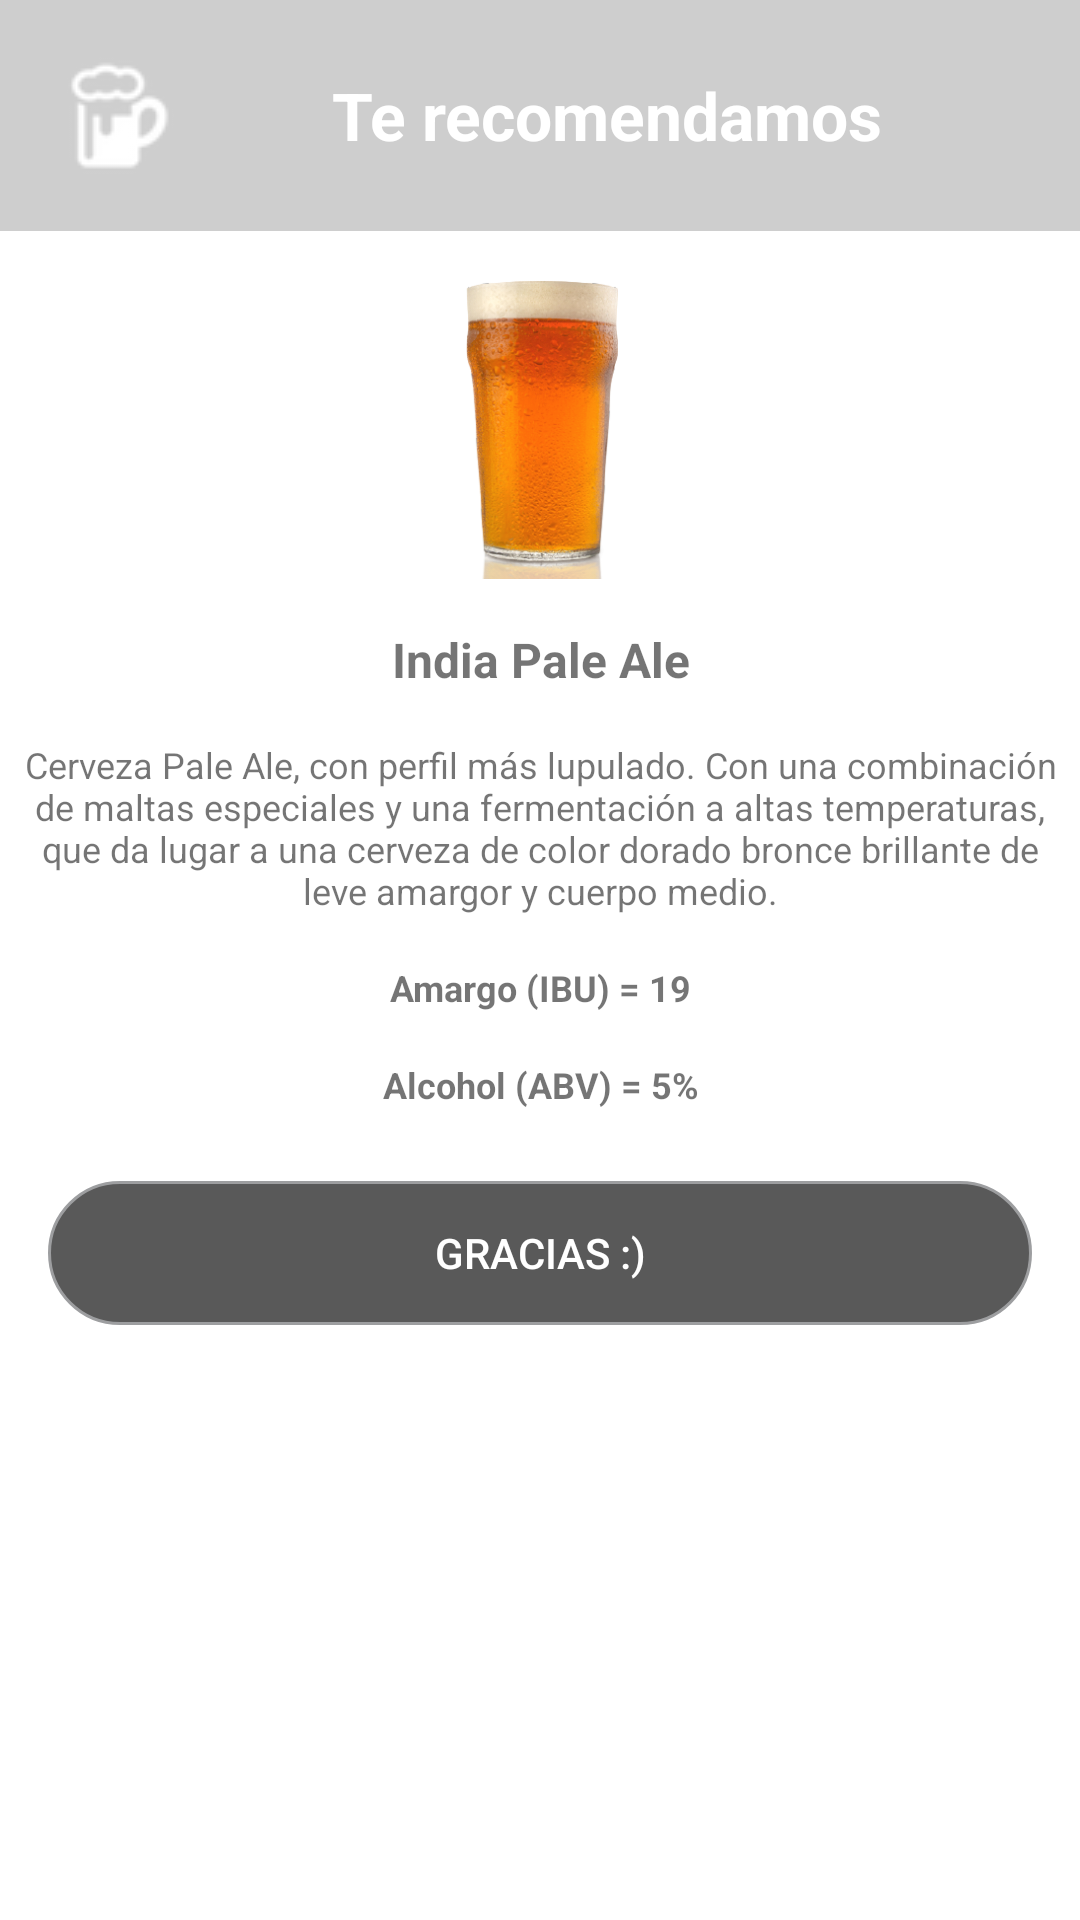

The Android layout XML behind this screen, and the referenced resources:
<!-- AndroidManifest.xml: application theme AppTheme -->
<!-- res/layout/dialog_recomendation_beer.xml -->
<?xml version="1.0" encoding="utf-8"?>
<LinearLayout xmlns:android="http://schemas.android.com/apk/res/android"
    android:orientation="vertical"
    android:layout_width="match_parent"
    android:layout_height="match_parent"
    android:background="@color/white">

    <TextView
        android:layout_width="match_parent"
        android:layout_height="wrap_content"
        android:text="@string/title_recom"
        android:textColor="@color/white"
        android:background="@color/alpha_grey"
        android:drawableStart="@drawable/beer_chop"
        android:drawableLeft="@drawable/beer_chop"
        android:padding="@dimen/activity_horizontal_margin"
        android:gravity="center"
        android:textSize="22sp"
        android:textStyle="bold"/>

    <ImageView
        android:id="@+id/image_refugio"
        android:layout_width="100dp"
        android:layout_height="100dp"
        android:layout_gravity="center"
        android:layout_marginTop="16dp"
        android:clickable="true"
        android:src="@drawable/cervezaporron" />

    <TextView
        android:layout_width="match_parent"
        android:layout_height="wrap_content"
        android:text="India Pale Ale"
        android:layout_marginTop="8dp"
        android:gravity="center"
        android:padding="8dp"
        android:textSize="16sp"
        android:textStyle="bold"/>

    <TextView
        android:layout_width="match_parent"
        android:layout_height="wrap_content"
        android:text="@string/texto_recom"
        android:gravity="center"
        android:padding="8dp"
        android:textSize="12sp" />

    <TextView
        android:layout_width="match_parent"
        android:layout_height="wrap_content"
        android:text="Amargo (IBU) = 19"
        android:textStyle="bold"
        android:gravity="center"
        android:padding="8dp"
        android:textSize="12sp" />

    <TextView
        android:layout_width="match_parent"
        android:layout_height="wrap_content"
        android:text="Alcohol (ABV) = 5%"
        android:textStyle="bold"
        android:gravity="center"
        android:padding="8dp"
        android:textSize="12sp" />

    <Button
        android:id="@+id/okBtn"
        android:layout_width="match_parent"
        android:layout_height="wrap_content"
        android:layout_margin="@dimen/activity_horizontal_margin"
        android:background="@drawable/other_acc_button_bg"
        android:textColor="@color/white"
        android:text="Gracias :)" />

</LinearLayout>
<!-- resources referenced by this layout -->
<resources>
  <color name="alpha_grey">#809E9E9E</color>
  <color name="white">#FFFFFF</color>
  <dimen name="activity_horizontal_margin">16dp</dimen>
  <!-- drawable beer_chop: png bitmap (drawable, 2187 bytes) -->
  <!-- drawable cervezaporron: png bitmap (drawable, 87761 bytes) -->
  <!-- drawable other_acc_button_bg (drawable) -->
  <?xml version="1.0" encoding="utf-8"?>
  <selector xmlns:android="http://schemas.android.com/apk/res/android">
      <item android:state_pressed="true" >
          <shape>
              <corners android:radius="100dp" />
              <solid
                  android:color="#A6e4e4e4" />
              <stroke
                  android:width="1dp"
                  android:color="#ffffff" />
          </shape>
      </item>
      <item>
          <shape>
              <corners android:radius="100dp" />
              <solid
                  android:color="#A6000000" />
              <stroke
                  android:width="1dp"
                  android:color="#9d9ea0"/>
          </shape>
      </item>
  </selector>
  <string name="texto_recom">Cerveza Pale Ale, con perfil más lupulado. Con una combinación de maltas especiales y  una fermentación a altas temperaturas, que da lugar a una cerveza de color dorado bronce brillante de leve amargor y cuerpo medio.</string>
  <string name="title_recom">Te recomendamos</string>
  <style name="AppTheme" parent="Theme.AppCompat.Light.DarkActionBar">
          
          <item name="colorPrimary">@color/colorPrimary</item>
          <item name="colorPrimaryDark">@color/colorPrimaryDark</item>
          <item name="colorAccent">@color/colorAccent</item>
      </style>
  <color name="colorPrimary">#2b5236</color>
  <color name="colorPrimaryDark">#1b3b2c</color>
  <color name="colorAccent">#FFFFFF</color>
</resources>
